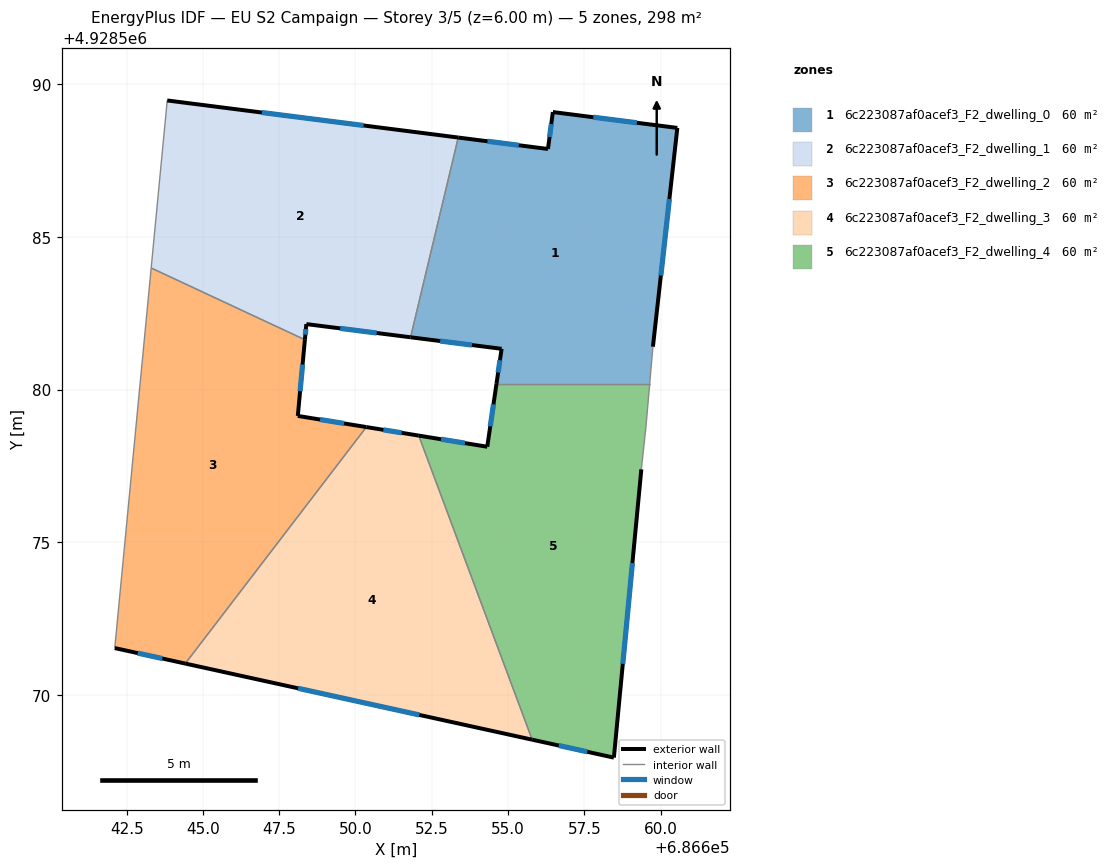
=== STOREY PLAN SPEC (per zone: floor XY polygon, exterior-wall plan segments, windows/doors) ===
zone 1: 6c223087af0acef3_F2_dwelling_0  (59.5 m²)
  floor: (686660.55, 4928588.58) (686659.75, 4928581.41) (686659.64, 4928580.19) (686654.62, 4928580.19) (686654.79, 4928581.34) (686651.81, 4928581.71) (686653.37, 4928588.26) (686656.31, 4928587.89) (686656.47, 4928589.10)
  exterior wall: (686660.55, 4928588.58) – (686656.47, 4928589.10)  [4.1 m]
    window: (686659.22, 4928588.75) – (686657.80, 4928588.93)  [1.5 m²]
  exterior wall: (686659.75, 4928581.41) – (686660.55, 4928588.58)  [7.2 m]
    window: (686660.01, 4928583.74) – (686660.29, 4928586.24)  [2.6 m²]
  exterior wall: (686654.79, 4928581.34) – (686654.62, 4928580.19)  [1.2 m]
    window: (686654.74, 4928580.96) – (686654.68, 4928580.56)  [0.4 m²]
  exterior wall: (686651.81, 4928581.71) – (686654.79, 4928581.34)  [3.0 m]
    window: (686652.78, 4928581.59) – (686653.82, 4928581.46)  [1.1 m²]
  exterior wall: (686656.31, 4928587.89) – (686653.37, 4928588.26)  [3.0 m]
    window: (686655.35, 4928588.01) – (686654.33, 4928588.14)  [1.1 m²]
  exterior wall: (686656.47, 4928589.10) – (686656.31, 4928587.89)  [1.2 m]
    window: (686656.42, 4928588.70) – (686656.36, 4928588.28)  [0.4 m²]
  interior walls: 3
zone 2: 6c223087af0acef3_F2_dwelling_1  (59.5 m²)
  floor: (686653.37, 4928588.26) (686651.81, 4928581.71) (686648.39, 4928582.15) (686648.34, 4928581.63) (686643.30, 4928583.99) (686643.83, 4928589.48)
  exterior wall: (686648.39, 4928582.15) – (686651.81, 4928581.71)  [3.4 m]
    window: (686649.50, 4928582.01) – (686650.70, 4928581.85)  [1.3 m²]
  exterior wall: (686648.34, 4928581.63) – (686648.39, 4928582.15)  [0.5 m]
    window: (686648.36, 4928581.80) – (686648.37, 4928581.98)  [0.2 m²]
  exterior wall: (686653.37, 4928588.26) – (686643.83, 4928589.48)  [9.6 m]
    window: (686650.27, 4928588.66) – (686646.93, 4928589.08)  [3.5 m²]
  interior walls: 3
zone 3: 6c223087af0acef3_F2_dwelling_2  (59.5 m²)
  floor: (686648.34, 4928581.63) (686648.11, 4928579.14) (686650.36, 4928578.77) (686644.42, 4928571.02) (686642.11, 4928571.53) (686643.30, 4928583.99)
  exterior wall: (686648.11, 4928579.14) – (686648.34, 4928581.63)  [2.5 m]
    window: (686648.19, 4928579.95) – (686648.27, 4928580.82)  [0.9 m²]
  exterior wall: (686650.36, 4928578.77) – (686648.11, 4928579.14)  [2.3 m]
    window: (686649.63, 4928578.89) – (686648.84, 4928579.02)  [0.8 m²]
  exterior wall: (686642.11, 4928571.53) – (686644.42, 4928571.02)  [2.4 m]
    window: (686642.86, 4928571.36) – (686643.67, 4928571.18)  [0.9 m²]
  interior walls: 3
zone 4: 6c223087af0acef3_F2_dwelling_3  (59.5 m²)
  floor: (686652.07, 4928578.49) (686655.79, 4928568.52) (686644.42, 4928571.02) (686650.36, 4928578.77)
  exterior wall: (686652.07, 4928578.49) – (686650.36, 4928578.77)  [1.7 m]
    window: (686651.52, 4928578.58) – (686650.92, 4928578.68)  [0.6 m²]
  exterior wall: (686644.42, 4928571.02) – (686655.79, 4928568.52)  [11.6 m]
    window: (686648.12, 4928570.21) – (686652.09, 4928569.34)  [4.3 m²]
  interior walls: 2
zone 5: 6c223087af0acef3_F2_dwelling_4  (59.5 m²)
  floor: (686659.64, 4928580.19) (686659.52, 4928578.77) (686659.37, 4928577.39) (686658.47, 4928567.94) (686655.79, 4928568.52) (686652.07, 4928578.49) (686654.32, 4928578.13) (686654.62, 4928580.19)
  exterior wall: (686655.79, 4928568.52) – (686658.47, 4928567.94)  [2.7 m]
    window: (686656.66, 4928568.33) – (686657.60, 4928568.13)  [1.0 m²]
  exterior wall: (686654.32, 4928578.13) – (686652.07, 4928578.49)  [2.3 m]
    window: (686653.59, 4928578.24) – (686652.80, 4928578.37)  [0.8 m²]
  exterior wall: (686654.62, 4928580.19) – (686654.32, 4928578.13)  [2.1 m]
    window: (686654.52, 4928579.52) – (686654.42, 4928578.80)  [0.8 m²]
  exterior wall: (686658.47, 4928567.94) – (686659.37, 4928577.39)  [9.5 m]
    window: (686658.76, 4928571.01) – (686659.08, 4928574.31)  [3.5 m²]
  interior walls: 4

=== DERIVED (storey summary) ===
Building: EU S2 Campaign
Storey: 3 of 5  (floor level z = 6.00 m)
Storey gross floor area: 297.5 m²
Zones on this storey: 5
  - 6c223087af0acef3_F2_dwelling_0: floor 59.5 m²; exterior wall 19.7 m (59.0 m²); 6 window(s) 7.2 m²; WWR 12.2%
  - 6c223087af0acef3_F2_dwelling_1: floor 59.5 m²; exterior wall 13.6 m (40.7 m²); 3 window(s) 5.0 m²; WWR 12.2%
  - 6c223087af0acef3_F2_dwelling_2: floor 59.5 m²; exterior wall 7.2 m (21.5 m²); 3 window(s) 2.6 m²; WWR 12.2%
  - 6c223087af0acef3_F2_dwelling_3: floor 59.5 m²; exterior wall 13.4 m (40.1 m²); 2 window(s) 4.9 m²; WWR 12.2%
  - 6c223087af0acef3_F2_dwelling_4: floor 59.5 m²; exterior wall 16.6 m (49.8 m²); 4 window(s) 6.1 m²; WWR 12.2%
Zone adjacency (shared interzone walls):
  - 6c223087af0acef3_F2_dwelling_0 ↔ 6c223087af0acef3_F2_dwelling_1
  - 6c223087af0acef3_F2_dwelling_0 ↔ 6c223087af0acef3_F2_dwelling_4
  - 6c223087af0acef3_F2_dwelling_1 ↔ 6c223087af0acef3_F2_dwelling_2
  - 6c223087af0acef3_F2_dwelling_2 ↔ 6c223087af0acef3_F2_dwelling_3
  - 6c223087af0acef3_F2_dwelling_3 ↔ 6c223087af0acef3_F2_dwelling_4